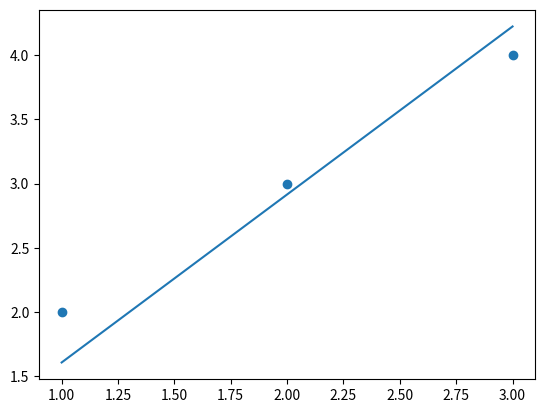

Here is the Python script that generated this plot:
# Linear regression
import numpy as np
import matplotlib.pyplot as plt

# Generate data
# 1, 2
# 2, 3
# 3, 4
data = np.array([[1, 2], [2, 3], [3, 4]])

# Initial condition
# y = x
w = 1
b = 0

# Learning rate
lr = 0.01

# Iteration
for i in range(50):
    # Calculate the error
    # Error: Mean Squared Error
    error = 0
    for d in data:
        x, y = d
        error += (w * x + b - y) ** 2

    # Calculate the gradient
    w_grad = 0
    b_grad = 0
    for d in data:
        x, y = d
        w_grad += (w * x + b - y) * x
        b_grad += (w * x + b - y)

    # Update the parameters
    w -= lr * w_grad
    b -= lr * b_grad

    # Print the error
    print('Epoch: {}, w: {:.3f}, b: {:.3f}, error: {:.3f}'.format(i, w, b, error))

    # Plot the result
    plt.cla()
    plt.scatter(data[:, 0], data[:, 1])
    plt.plot(data[:, 0], data[:, 0] * w + b)
    plt.pause(0.1)

plt.show()
